Run: headless pygame with SDL's dummy video driver; simulated clock (each Clock.tick advances the game by its frame time, no real sleeping); random seed 0; keys injected as events and as key.get_pressed() state; no mouse input.
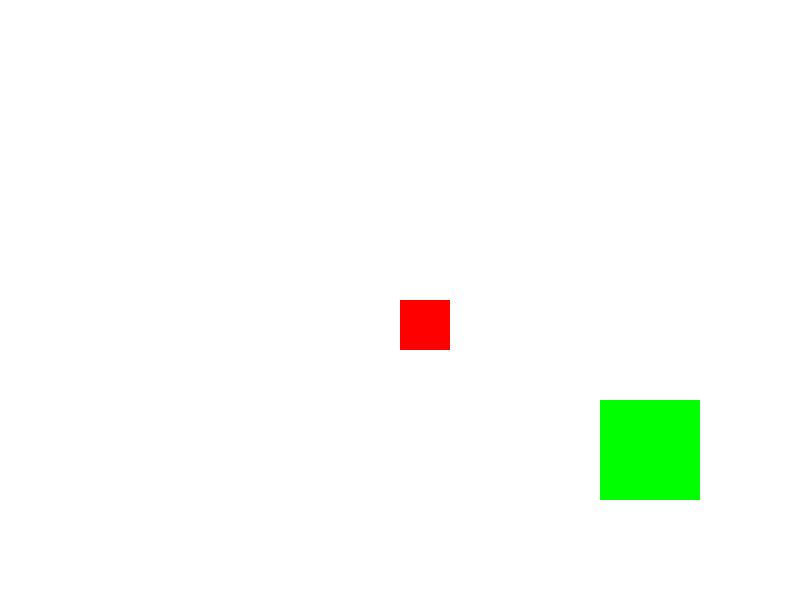
Frame 1 of 4 · flips 1–60 · no input
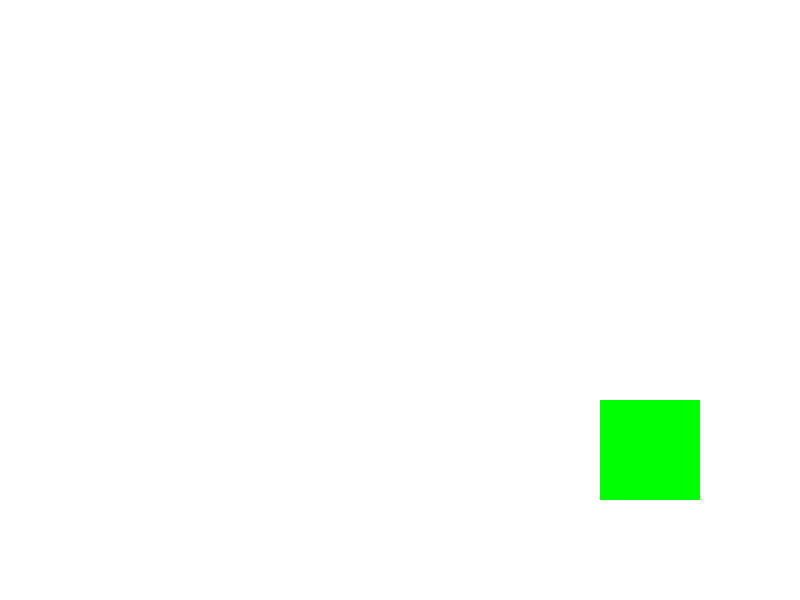
Frame 2 of 4 · flips 61–180 · tapped SPACE, RETURN · held RIGHT (→), D
Frame 3 of 4 · flips 181–300 · held DOWN (↓), S · screen unchanged from frame 2, image omitted
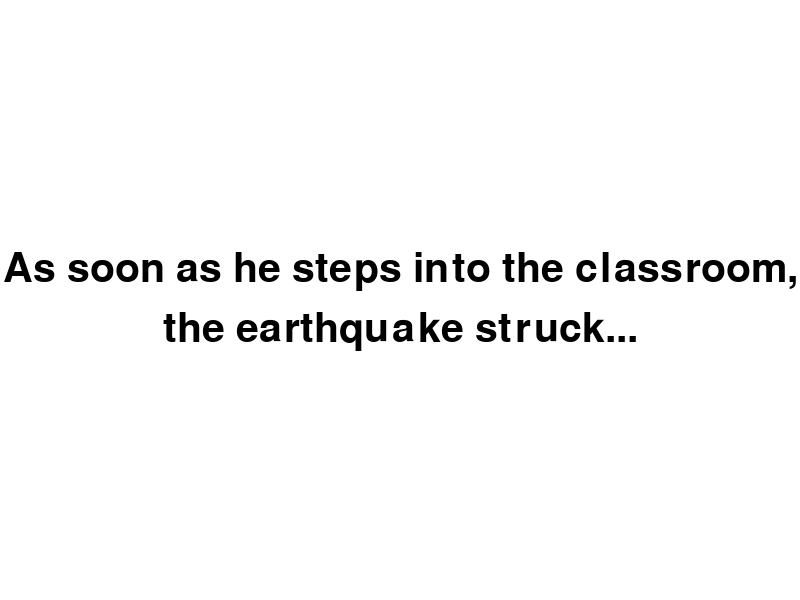
Frame 4 of 4 · flips 301–420 · held LEFT (←), A, UP (↑), W

The pygame program that drew these frames:

import pygame
import sys
import os

# 初始化 Pygame
pygame.init()

# 設定顯示視窗大小
screen_width = 800
screen_height = 600
screen = pygame.display.set_mode((screen_width, screen_height))
pygame.display.set_caption("Map Adventure")

# 定義顏色
WHITE = (255, 255, 255)
BLACK = (0, 0, 0)
GREEN = (0, 255, 0)
RED = (255, 0, 0)

# 玩家設定
player_pos = [400, 300]
player_size = 50

# 學校的位置
school_rect = pygame.Rect(600, 400, 100, 100)

# 字體設定
font = pygame.font.Font(None, 60)

# 顯示歡迎畫面
def show_welcome_screen():
    screen.fill(WHITE)
    welcome_text = font.render('Welcome to XXX World', True, BLACK)
    text_rect = welcome_text.get_rect(center=(screen_width // 2, screen_height // 2))
    screen.blit(welcome_text, text_rect)
    pygame.display.flip()
    pygame.time.delay(3000)  # 停留 3 秒

    screen.fill(WHITE)
    going_to_school_text = font.render('XXX is on his way to school...', True, BLACK)
    text_rect = going_to_school_text.get_rect(center=(screen_width // 2, screen_height // 2))
    screen.blit(going_to_school_text, text_rect)
    pygame.display.flip()
    pygame.time.delay(3000)  # 停留 3 秒

# 顯示結束提示畫面
def show_end_screen():
    screen.fill(WHITE)
    end_text = font.render('As soon as he steps into the classroom,', True, BLACK)
    text_rect1 = end_text.get_rect(center=(screen_width // 2, screen_height // 2 - 30))
    screen.blit(end_text, text_rect1)

    end_text2 = font.render('the earthquake struck...', True, BLACK)
    text_rect2 = end_text2.get_rect(center=(screen_width // 2, screen_height // 2 + 30))
    screen.blit(end_text2, text_rect2)

    pygame.display.flip()
    pygame.time.delay(3000)  # 停留 3 秒

# 開始遊戲之前顯示歡迎畫面
show_welcome_screen()

# 主循環
running = True
while running:
    for event in pygame.event.get():
        if event.type == pygame.QUIT:
            running = False

    keys = pygame.key.get_pressed()
    if keys[pygame.K_UP]:
        player_pos[1] -= 5
    if keys[pygame.K_DOWN]:
        player_pos[1] += 5
    if keys[pygame.K_LEFT]:
        player_pos[0] -= 5
    if keys[pygame.K_RIGHT]:
        player_pos[0] += 5

    # 碰到學校時執行 try.py 並顯示結束提示
    player_rect = pygame.Rect(player_pos[0], player_pos[1], player_size, player_size)
    if player_rect.colliderect(school_rect):
        show_end_screen()  # 顯示結束提示
        os.system('python main.py')  # 開啟並運行 try.py
        pygame.quit()  # 結束 Pygame
        sys.exit()  # 結束程式

    # 清空畫面
    screen.fill(WHITE)

    # 畫學校的位置
    pygame.draw.rect(screen, GREEN, school_rect)
    # 畫玩家
    pygame.draw.rect(screen, RED, player_rect)

    # 更新畫面
    pygame.display.flip()
    pygame.time.delay(30)

# 結束 Pygame
pygame.quit()
sys.exit()
